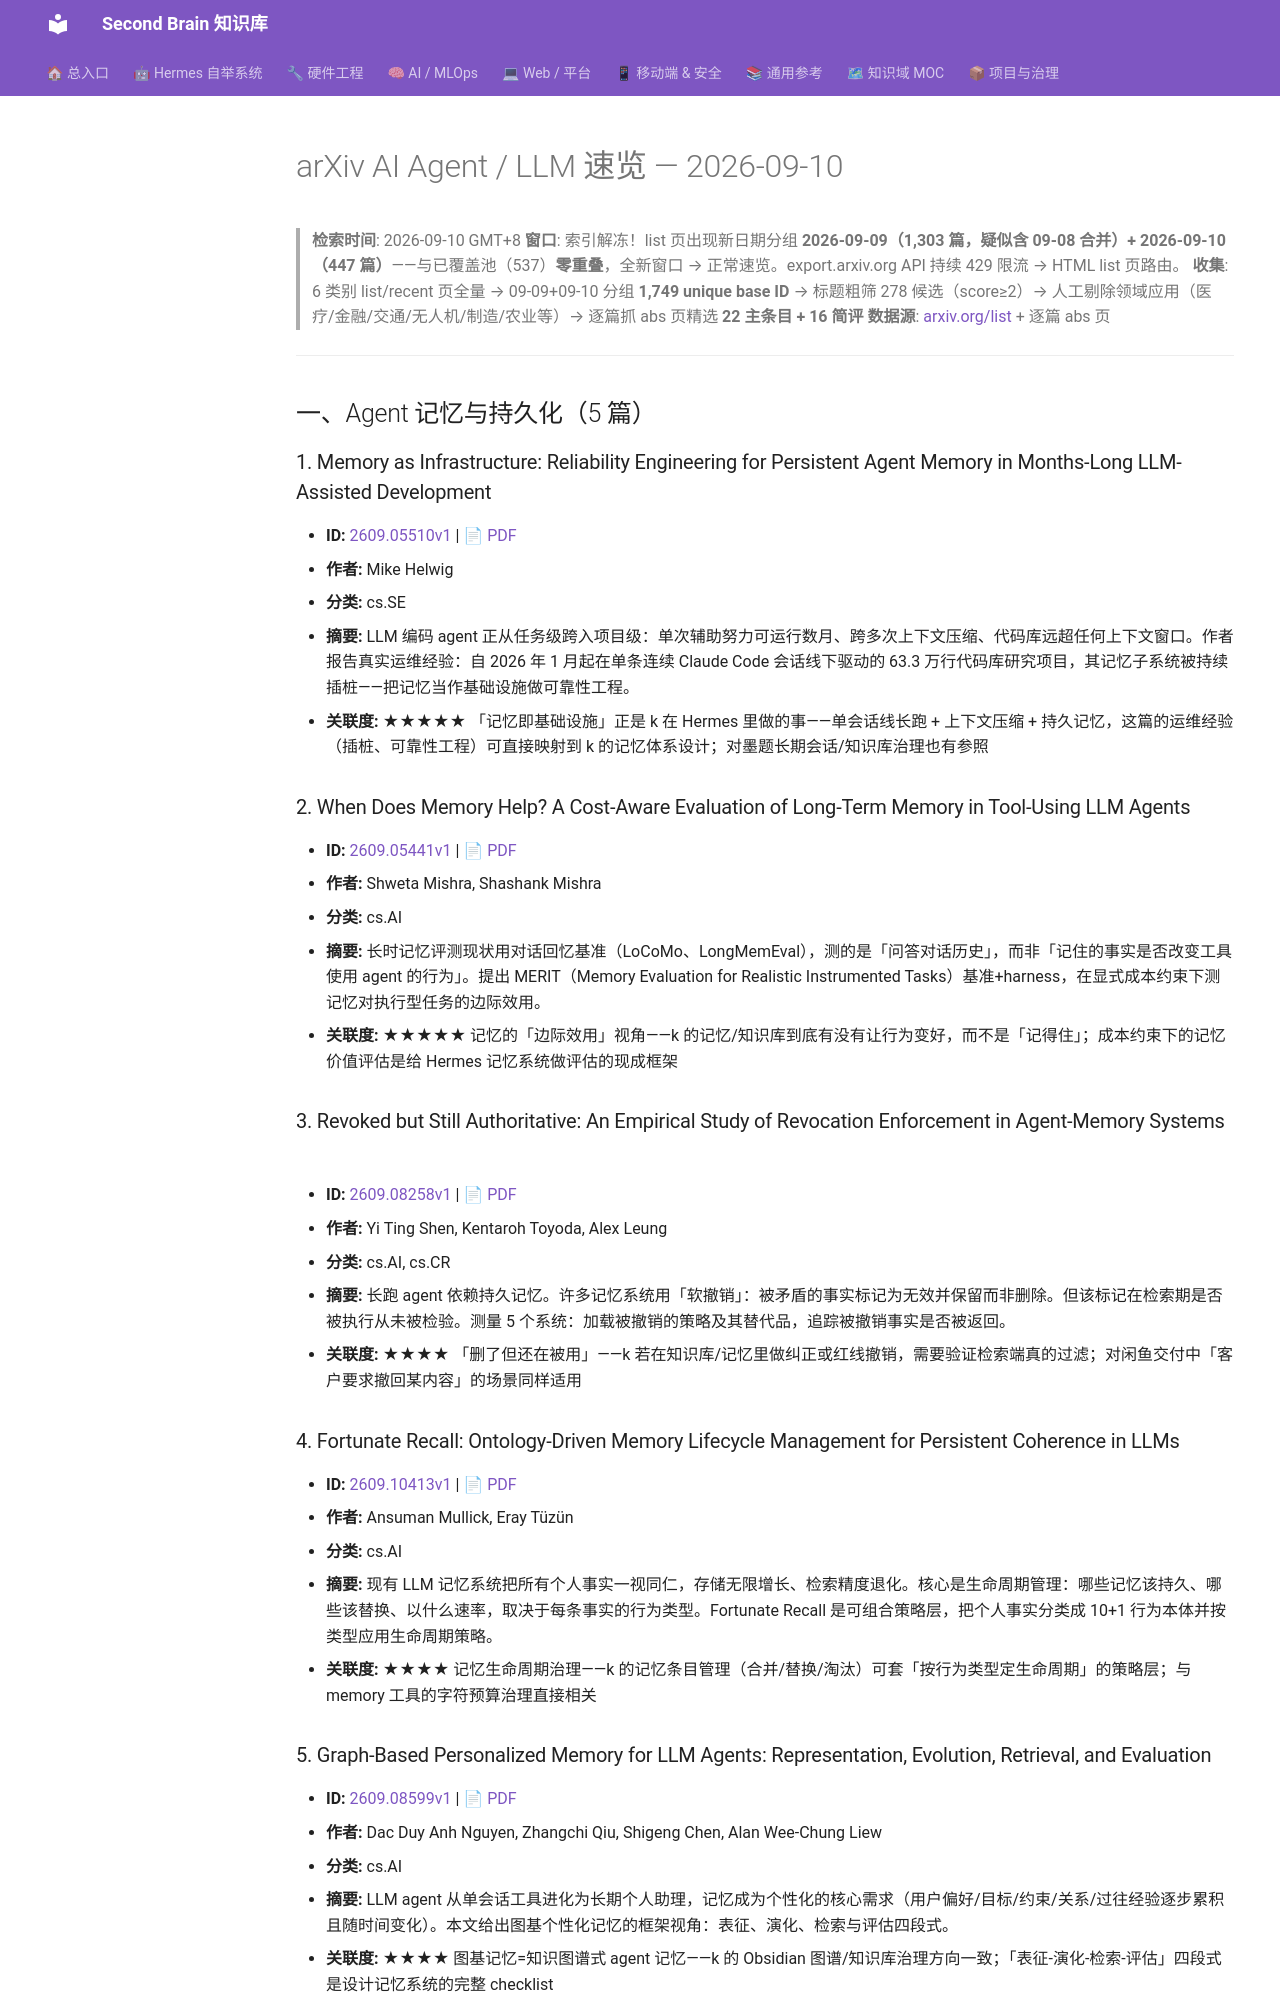

repository: mo9652962-ai/second-brain · page: kb/knowledge/Research/arxiv-2026-09-10-agent-llm/index.html · generator: mkdocs

---
aliases:
  - arxiv-2026-09-10-agent-llm
  - arxiv-agent-llm-2026-09-10
tags: [arxiv, research, ai-agent, llm, daily]
created: 2026-09-10
updated: 2026-09-10
status: adopted
source: arxiv.org list pages + abs pages（索引解冻，09-09+09-10 新窗口正常速览）
---

# arXiv AI Agent / LLM 速览 — 2026-09-10

> **检索时间**: 2026-09-10 GMT+8
> **窗口**: 索引解冻！list 页出现新日期分组 **2026-09-09（1,303 篇，疑似含 09-08 合并）+ 2026-09-10（447 篇）**——与已覆盖池（537）**零重叠**，全新窗口 → 正常速览。export.arxiv.org API 持续 429 限流 → HTML list 页路由。
> **收集**: 6 类别 list/recent 页全量 → 09-09+09-10 分组 **1,749 unique base ID** → 标题粗筛 278 候选（score≥2）→ 人工剔除领域应用（医疗/金融/交通/无人机/制造/农业等）→ 逐篇抓 abs 页精选 **22 主条目 + 16 简评**
> **数据源**: [arxiv.org/list](https://arxiv.org/list/cs.AI/recent) + 逐篇 abs 页

---

## 一、Agent 记忆与持久化（5 篇）

### 1. Memory as Infrastructure: Reliability Engineering for Persistent Agent Memory in Months-Long LLM-Assisted Development

- **ID:** [2609.05510v1](https://arxiv.org/abs/2609.05510v1) | [📄 PDF](https://arxiv.org/pdf/2609.05510v1)
- **作者:** Mike Helwig
- **分类:** cs.SE
- **摘要:** LLM 编码 agent 正从任务级跨入项目级：单次辅助努力可运行数月、跨多次上下文压缩、代码库远超任何上下文窗口。作者报告真实运维经验：自 2026 年 1 月起在单条连续 Claude Code 会话线下驱动的 63.3 万行代码库研究项目，其记忆子系统被持续插桩——把记忆当作基础设施做可靠性工程。
- **关联度:** ★★★★★ 「记忆即基础设施」正是 k 在 Hermes 里做的事——单会话线长跑 + 上下文压缩 + 持久记忆，这篇的运维经验（插桩、可靠性工程）可直接映射到 k 的记忆体系设计；对墨题长期会话/知识库治理也有参照

### 2. When Does Memory Help? A Cost-Aware Evaluation of Long-Term Memory in Tool-Using LLM Agents

- **ID:** [2609.05441v1](https://arxiv.org/abs/2609.05441v1) | [📄 PDF](https://arxiv.org/pdf/2609.05441v1)
- **作者:** Shweta Mishra, Shashank Mishra
- **分类:** cs.AI
- **摘要:** 长时记忆评测现状用对话回忆基准（LoCoMo、LongMemEval），测的是「问答对话历史」，而非「记住的事实是否改变工具使用 agent 的行为」。提出 MERIT（Memory Evaluation for Realistic Instrumented Tasks）基准+harness，在显式成本约束下测记忆对执行型任务的边际效用。
- **关联度:** ★★★★★ 记忆的「边际效用」视角——k 的记忆/知识库到底有没有让行为变好，而不是「记得住」；成本约束下的记忆价值评估是给 Hermes 记忆系统做评估的现成框架

### 3. Revoked but Still Authoritative: An Empirical Study of Revocation Enforcement in Agent-Memory Systems

- **ID:** [2609.08258v1](https://arxiv.org/abs/2609.08258v1) | [📄 PDF](https://arxiv.org/pdf/2609.08258v1)
- **作者:** Yi Ting Shen, Kentaroh Toyoda, Alex Leung
- **分类:** cs.AI, cs.CR
- **摘要:** 长跑 agent 依赖持久记忆。许多记忆系统用「软撤销」：被矛盾的事实标记为无效并保留而非删除。但该标记在检索期是否被执行从未被检验。测量 5 个系统：加载被撤销的策略及其替代品，追踪被撤销事实是否被返回。
- **关联度:** ★★★★ 「删了但还在被用」——k 若在知识库/记忆里做纠正或红线撤销，需要验证检索端真的过滤；对闲鱼交付中「客户要求撤回某内容」的场景同样适用

### 4. Fortunate Recall: Ontology-Driven Memory Lifecycle Management for Persistent Coherence in LLMs

- **ID:** [2609.10413v1](https://arxiv.org/abs/2609.10413v1) | [📄 PDF](https://arxiv.org/pdf/2609.10413v1)
- **作者:** Ansuman Mullick, Eray Tüzün
- **分类:** cs.AI
- **摘要:** 现有 LLM 记忆系统把所有个人事实一视同仁，存储无限增长、检索精度退化。核心是生命周期管理：哪些记忆该持久、哪些该替换、以什么速率，取决于每条事实的行为类型。Fortunate Recall 是可组合策略层，把个人事实分类成 10+1 行为本体并按类型应用生命周期策略。
- **关联度:** ★★★★ 记忆生命周期治理——k 的记忆条目管理（合并/替换/淘汰）可套「按行为类型定生命周期」的策略层；与 memory 工具的字符预算治理直接相关

### 5. Graph-Based Personalized Memory for LLM Agents: Representation, Evolution, Retrieval, and Evaluation

- **ID:** [2609.08599v1](https://arxiv.org/abs/2609.08599v1) | [📄 PDF](https://arxiv.org/pdf/2609.08599v1)
- **作者:** Dac Duy Anh Nguyen, Zhangchi Qiu, Shigeng Chen, Alan Wee-Chung Liew
- **分类:** cs.AI
- **摘要:** LLM agent 从单会话工具进化为长期个人助理，记忆成为个性化的核心需求（用户偏好/目标/约束/关系/过往经验逐步累积且随时间变化）。本文给出图基个性化记忆的框架视角：表征、演化、检索与评估四段式。
- **关联度:** ★★★★ 图基记忆=知识图谱式 agent 记忆——k 的 Obsidian 图谱/知识库治理方向一致；「表征-演化-检索-评估」四段式是设计记忆系统的完整 checklist

---

## 二、Agent 技能与自进化（4 篇）
